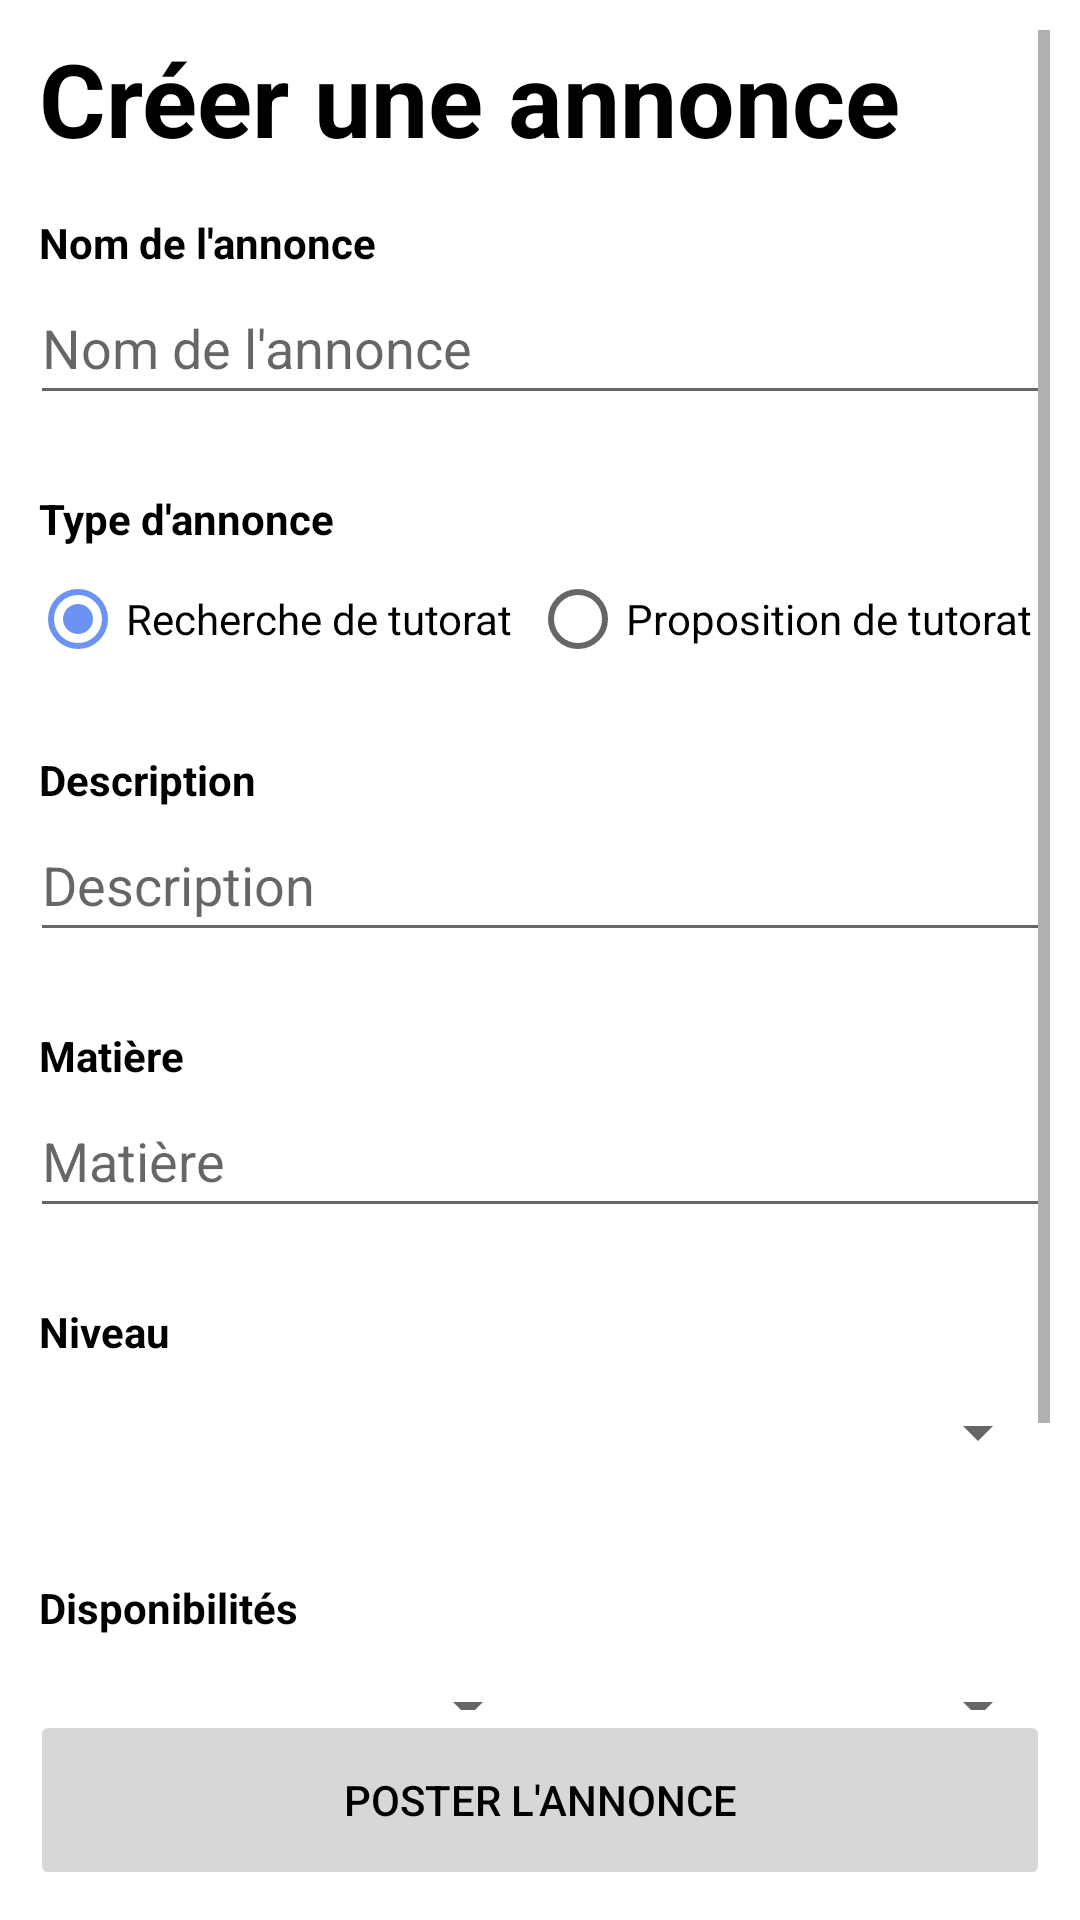

Reconstruct the res/layout file that produces this screen, plus the resources it refers to.
<!-- AndroidManifest.xml: application theme Theme.TutorApp -->
<!-- res/layout/fragment_ad_creation.xml -->
<?xml version="1.0" encoding="utf-8"?>
<RelativeLayout xmlns:android="http://schemas.android.com/apk/res/android"
    xmlns:tools="http://schemas.android.com/tools"
    android:layout_width="match_parent"
    android:layout_height="match_parent"
    android:fillViewport="true"
    android:orientation="vertical"
    android:padding="10dp"
    tools:context=".ui.fragments.AdCreationFragment">

    <ScrollView
        android:layout_width="match_parent"
        android:layout_height="match_parent"
        android:layout_above="@id/adCreationFragment_postButton">

        <LinearLayout
            android:layout_width="match_parent"
            android:layout_height="wrap_content"
            android:orientation="vertical">

            <TextView
                android:layout_width="wrap_content"
                android:layout_height="wrap_content"
                android:layout_marginStart="3dp"
                android:text="@string/createAdTitle"
                android:textSize="34sp"
                android:textStyle="bold" />

            <TextView
                android:layout_width="wrap_content"
                android:layout_height="wrap_content"
                android:layout_marginStart="3dp"
                android:layout_marginTop="16dp"
                android:text="@string/adNameTitle"
                android:textStyle="bold" />

            <EditText
                android:id="@+id/adCreationFragment_titleInput"
                android:layout_width="match_parent"
                android:layout_height="wrap_content"
                android:hint="@string/adNameText"
                android:importantForAutofill="no"
                android:inputType="text"
                android:maxLength="50"
                android:maxLines="1"
                android:minHeight="@dimen/min_clickable_height" />

            <TextView
                android:layout_width="wrap_content"
                android:layout_height="wrap_content"
                android:layout_marginStart="3dp"
                android:layout_marginTop="25dp"
                android:text="@string/ad_type"
                android:textStyle="bold" />

            <RadioGroup
                android:layout_width="match_parent"
                android:layout_height="wrap_content"
                android:orientation="horizontal">

                <RadioButton
                    android:layout_width="wrap_content"
                    android:layout_height="wrap_content"
                    android:layout_weight="1"
                    android:checked="true"
                    android:text="@string/lookingForTutoring" />

                <RadioButton
                    android:id="@+id/adCreationFragment_tutoring"
                    android:layout_width="wrap_content"
                    android:layout_height="wrap_content"
                    android:layout_weight="1"
                    android:text="@string/lookingToTutor" />

            </RadioGroup>

            <TextView
                android:layout_width="wrap_content"
                android:layout_height="wrap_content"
                android:layout_marginStart="3dp"
                android:layout_marginTop="20dp"
                android:text="@string/description"
                android:textStyle="bold" />

            <EditText
                android:id="@+id/adCreationFragment_descriptionInput"
                android:layout_width="match_parent"
                android:layout_height="wrap_content"
                android:hint="@string/description"
                android:importantForAutofill="no"
                android:inputType="textMultiLine"
                android:maxLength="400"
                android:maxLines="6"
                android:minHeight="@dimen/min_clickable_height" />

            <TextView
                android:layout_width="wrap_content"
                android:layout_height="wrap_content"
                android:layout_marginStart="3dp"
                android:layout_marginTop="25dp"
                android:text="@string/subjectTitle"
                android:textStyle="bold" />

            <EditText
                android:id="@+id/adCreationFragment_subjectInput"
                android:layout_width="match_parent"
                android:layout_height="wrap_content"
                android:hint="@string/subjectText"
                android:importantForAutofill="no"
                android:inputType="text"
                android:maxLength="50"
                android:maxLines="1"
                android:minHeight="@dimen/min_clickable_height" />

            <TextView
                android:layout_width="wrap_content"
                android:layout_height="wrap_content"
                android:layout_marginStart="3dp"
                android:layout_marginTop="25dp"
                android:text="@string/level"
                android:textStyle="bold" />

            <Spinner
                android:id="@+id/adCreationFragment_levelSpinner"
                android:layout_width="match_parent"
                android:layout_height="wrap_content"
                android:contentDescription="@string/level"
                android:minHeight="@dimen/min_clickable_height" />

            <TextView
                android:layout_width="wrap_content"
                android:layout_height="wrap_content"
                android:layout_marginStart="3dp"
                android:layout_marginTop="25dp"
                android:text="@string/availabilities"
                android:textStyle="bold" />

            <LinearLayout
                android:layout_width="match_parent"
                android:layout_height="wrap_content"
                android:orientation="horizontal">

                <Spinner
                    android:id="@+id/adCreationFragment_daySpinner"
                    android:layout_width="wrap_content"
                    android:layout_height="wrap_content"
                    android:layout_weight="1"
                    android:contentDescription="@string/availabilities"
                    android:minHeight="@dimen/min_clickable_height" />

                <Spinner
                    android:id="@+id/adCreationFragment_timeSpinner"
                    android:layout_width="wrap_content"
                    android:layout_height="wrap_content"
                    android:layout_weight="1"
                    android:contentDescription="@string/availableHours"
                    android:minHeight="@dimen/min_clickable_height" />

            </LinearLayout>

            <TextView
                android:layout_width="wrap_content"
                android:layout_height="wrap_content"
                android:layout_marginStart="3dp"
                android:layout_marginTop="25dp"
                android:text="@string/localisation"
                android:textStyle="bold" />

            <EditText
                android:id="@+id/adCreationFragment_locationInput"
                android:layout_width="match_parent"
                android:layout_height="wrap_content"
                android:hint="@string/localisation"
                android:importantForAutofill="no"
                android:inputType="text"
                android:maxLength="100"
                android:maxLines="1"
                android:minHeight="@dimen/min_clickable_height" />

        </LinearLayout>

    </ScrollView>

    <Button
        android:id="@+id/adCreationFragment_postButton"
        android:layout_width="match_parent"
        android:layout_height="60dp"
        android:layout_alignParentBottom="true"
        android:enabled="false"
        android:text="@string/post_ad" />

</RelativeLayout>
<!-- resources referenced by this layout -->
<resources>
  <dimen name="min_clickable_height">48dp</dimen>
  <string name="adNameText">Nom de l\'annonce</string>
  <string name="adNameTitle">Nom de l\'annonce</string>
  <string name="ad_type">Type d\'annonce</string>
  <string name="availabilities">Disponibilités</string>
  <string name="availableHours">Disponibilité</string>
  <string name="createAdTitle">Créer une annonce</string>
  <string name="description">Description</string>
  <string name="level">Niveau</string>
  <string name="localisation">Localisation</string>
  <string name="lookingForTutoring">Recherche de tutorat</string>
  <string name="lookingToTutor">Proposition de tutorat</string>
  <string name="post_ad">Poster l\'annonce</string>
  <string name="subjectText">Matière</string>
  <string name="subjectTitle">Matière</string>
  <style name="Theme.TutorApp" parent="Theme.MaterialComponents.DayNight.NoActionBar">
          
          <item name="colorPrimary">@color/main_blue</item>
          <item name="colorPrimaryVariant">@color/main_blue_variant</item>
          <item name="colorOnPrimary">@color/white</item>
          
          <item name="colorSecondary">@color/secondary_blue</item>
          <item name="colorSecondaryVariant">@color/secondary_blue_variant</item>
          <item name="colorOnSecondary">@color/black</item>
          
          <item name="android:statusBarColor" tools:targetApi="l">?attr/colorPrimary</item>
          
          <item name="android:textColor">@color/black</item>
      </style>
  <color name="main_blue">#1A73E9</color>
  <color name="main_blue_variant">#084797</color>
  <color name="white">#FFFFFFFF</color>
  <color name="secondary_blue">#6C92F4</color>
  <color name="secondary_blue_variant">#91AFFA</color>
  <color name="black">#FF000000</color>
</resources>
